6-way image classification set "images" from GitHub (2026-1-NCC5/Projeto10); label vocabulary: acucar, arroz, cafe, feijao, macarrao, outros.

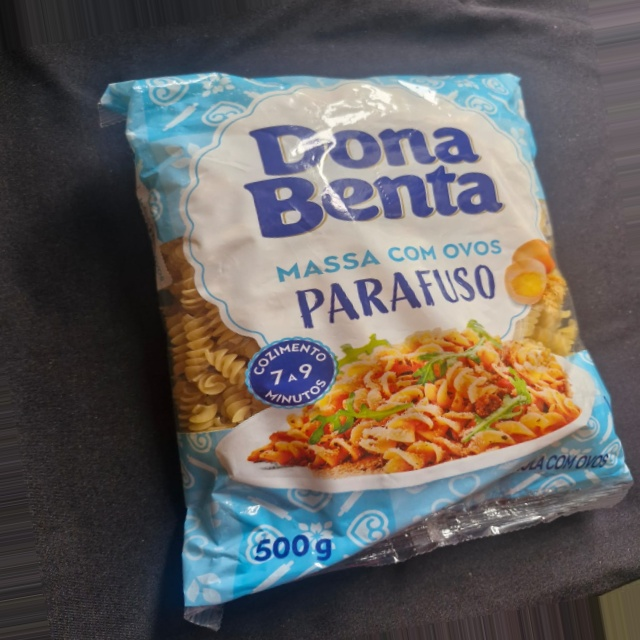
Label: macarrao

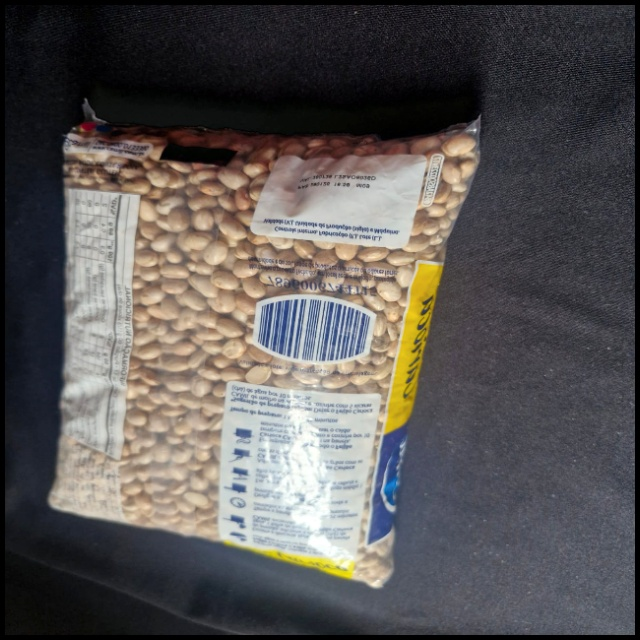
Label: feijao

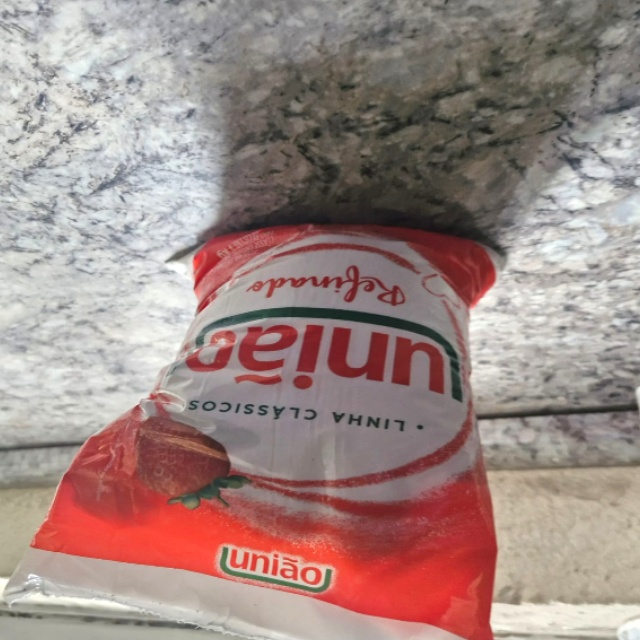
Label: outros

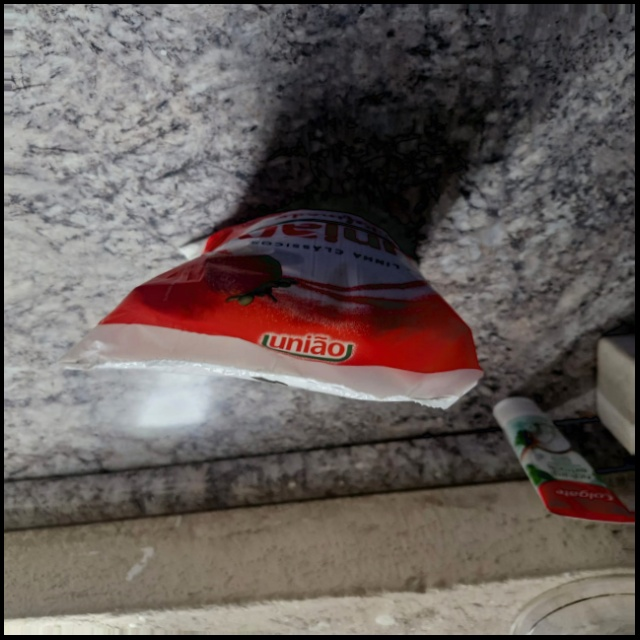
Label: outros

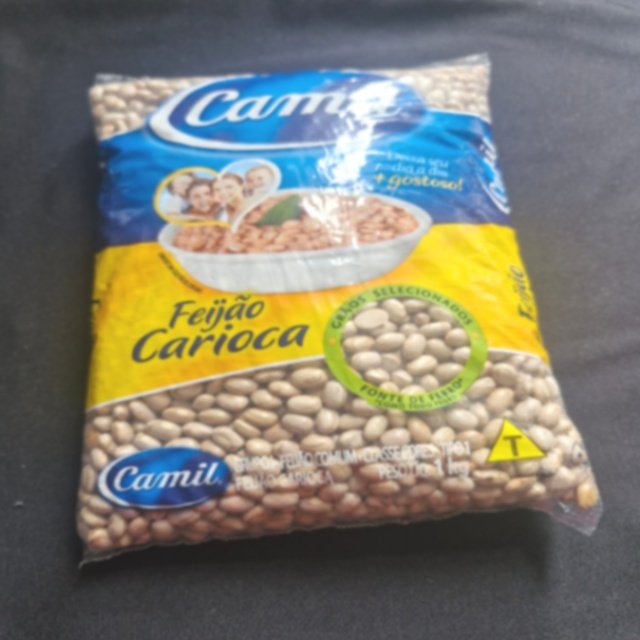
Label: feijao

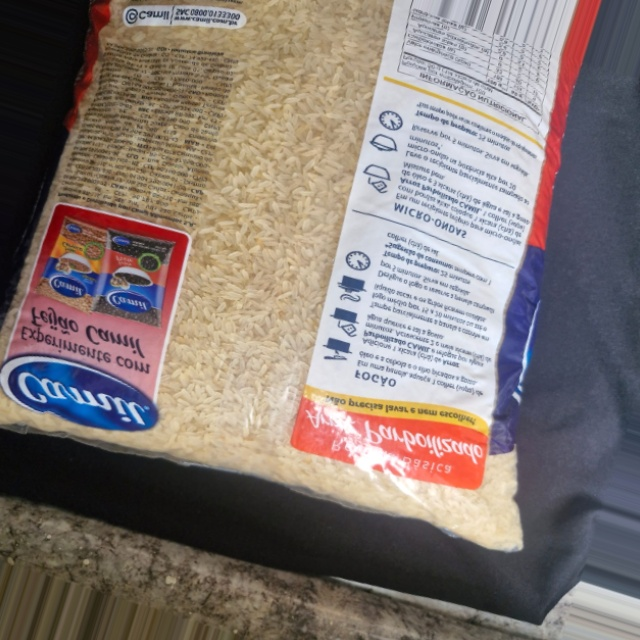
Label: arroz
